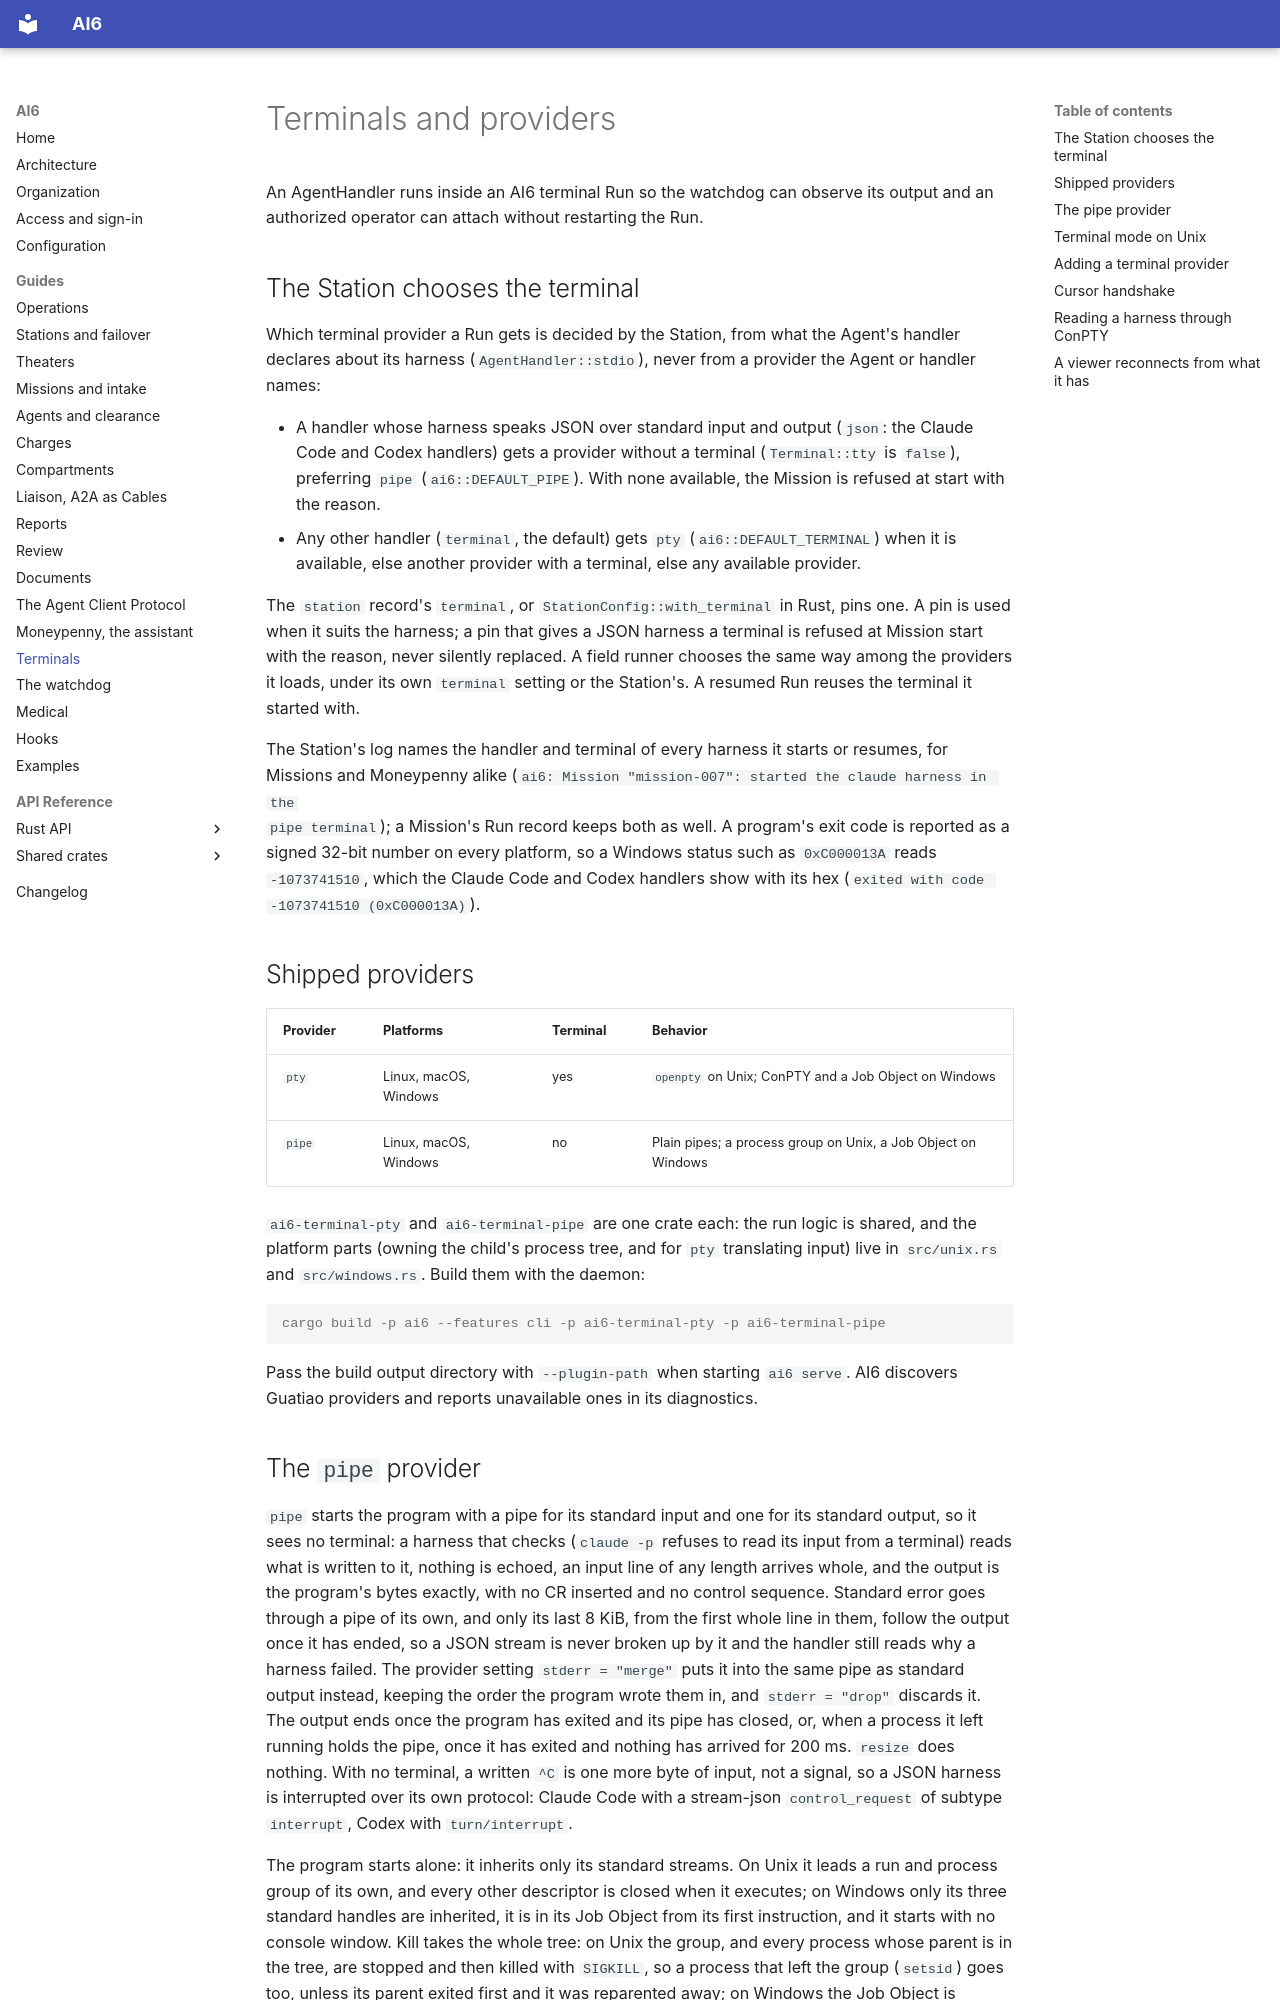

repository: jose-pr/ai6 · page: terminals/index.html · generator: mkdocs

# Terminals and providers

An AgentHandler runs inside an AI6 terminal Run so the watchdog can observe its output
and an authorized operator can attach without restarting the Run.

## The Station chooses the terminal

Which terminal provider a Run gets is decided by the Station, from what the Agent's
handler declares about its harness (`AgentHandler::stdio`), never from a provider the Agent or
handler names:

- A handler whose harness speaks JSON over standard input and output (`json`: the Claude
  Code and Codex handlers) gets a provider without a terminal (`Terminal::tty` is `false`),
  preferring `pipe` (`ai6::DEFAULT_PIPE`). With none available, the Mission is refused at
  start with the reason.
- Any other handler (`terminal`, the default) gets `pty` (`ai6::DEFAULT_TERMINAL`) when it is
  available, else another provider with a terminal, else any available provider.

The `station` record's `terminal`, or `StationConfig::with_terminal` in Rust, pins one. A pin is used
when it suits the harness; a pin that gives a JSON harness a terminal is refused at Mission
start with the reason, never silently replaced. A field runner chooses the same way among the
providers it loads, under its own `terminal` setting or the Station's. A resumed Run
reuses the terminal it started with.

The Station's log names the handler and terminal of every harness it starts or resumes, for
Missions and Moneypenny alike (`ai6: Mission "mission-007": started the claude harness in the
pipe terminal`); a Mission's Run record keeps both as well. A program's exit code is
reported as a signed 32-bit number on every platform, so a Windows status such as
`0xC000013A` reads `-1073741510`, which the Claude Code and Codex handlers show with its hex
(`exited with code -1073741510 (0xC000013A)`).

## Shipped providers

| Provider | Platforms | Terminal | Behavior |
| --- | --- | --- | --- |
| `pty` | Linux, macOS, Windows | yes | `openpty` on Unix; ConPTY and a Job Object on Windows |
| `pipe` | Linux, macOS, Windows | no | Plain pipes; a process group on Unix, a Job Object on Windows |

`ai6-terminal-pty` and `ai6-terminal-pipe` are one crate each: the run logic is shared,
and the platform parts (owning the child's process tree, and for `pty` translating input) live
in `src/unix.rs` and `src/windows.rs`. Build them with the daemon:

```console
cargo build -p ai6 --features cli -p ai6-terminal-pty -p ai6-terminal-pipe
```

Pass the build output directory with `--plugin-path` when starting `ai6 serve`. AI6
discovers Guatiao providers and reports unavailable ones in its diagnostics.

## The `pipe` provider

`pipe` starts the program with a pipe for its standard input and one for its standard output,
so it sees no terminal: a harness that checks (`claude -p` refuses to read its input from a
terminal) reads what is written to it, nothing is echoed, an input line of any length arrives
whole, and the output is the program's bytes exactly, with no CR inserted and no control
sequence. Standard error goes through a pipe of its own, and only its last 8 KiB, from the first
whole line in them, follow the output once it has ended, so a JSON stream is never broken up by
it and the handler still reads why a harness failed. The provider setting `stderr = "merge"`
puts it into the same pipe as standard output instead, keeping the order the program wrote
them in, and `stderr = "drop"` discards it. The output
ends once the program has exited and its pipe has closed, or, when a process it left running
holds the pipe, once it has exited and nothing has arrived for 200 ms. `resize` does nothing.
With no terminal, a written `^C` is one more byte of input, not a signal, so a JSON harness is
interrupted over its own protocol: Claude Code with a stream-json `control_request` of subtype
`interrupt`, Codex with `turn/interrupt`.

The program starts alone: it inherits only its standard streams. On Unix it leads a run
and process group of its own, and every other descriptor is closed when it executes; on
Windows only its three standard handles are inherited, it is in its Job Object from its first
instruction, and it starts with no console window. Kill takes the whole tree: on Unix the
group, and every process whose parent is in the tree, are stopped and then killed with
`SIGKILL`, so a process that left the group (`setsid`) goes too, unless its parent exited
first and it was reparented away; on Windows the Job Object is terminated. On Windows a bare
program name is found on the child's `PATH` with each `PATHEXT` extension, so `codex` finds
npm's `codex.cmd`, and is refused when found nowhere there.
